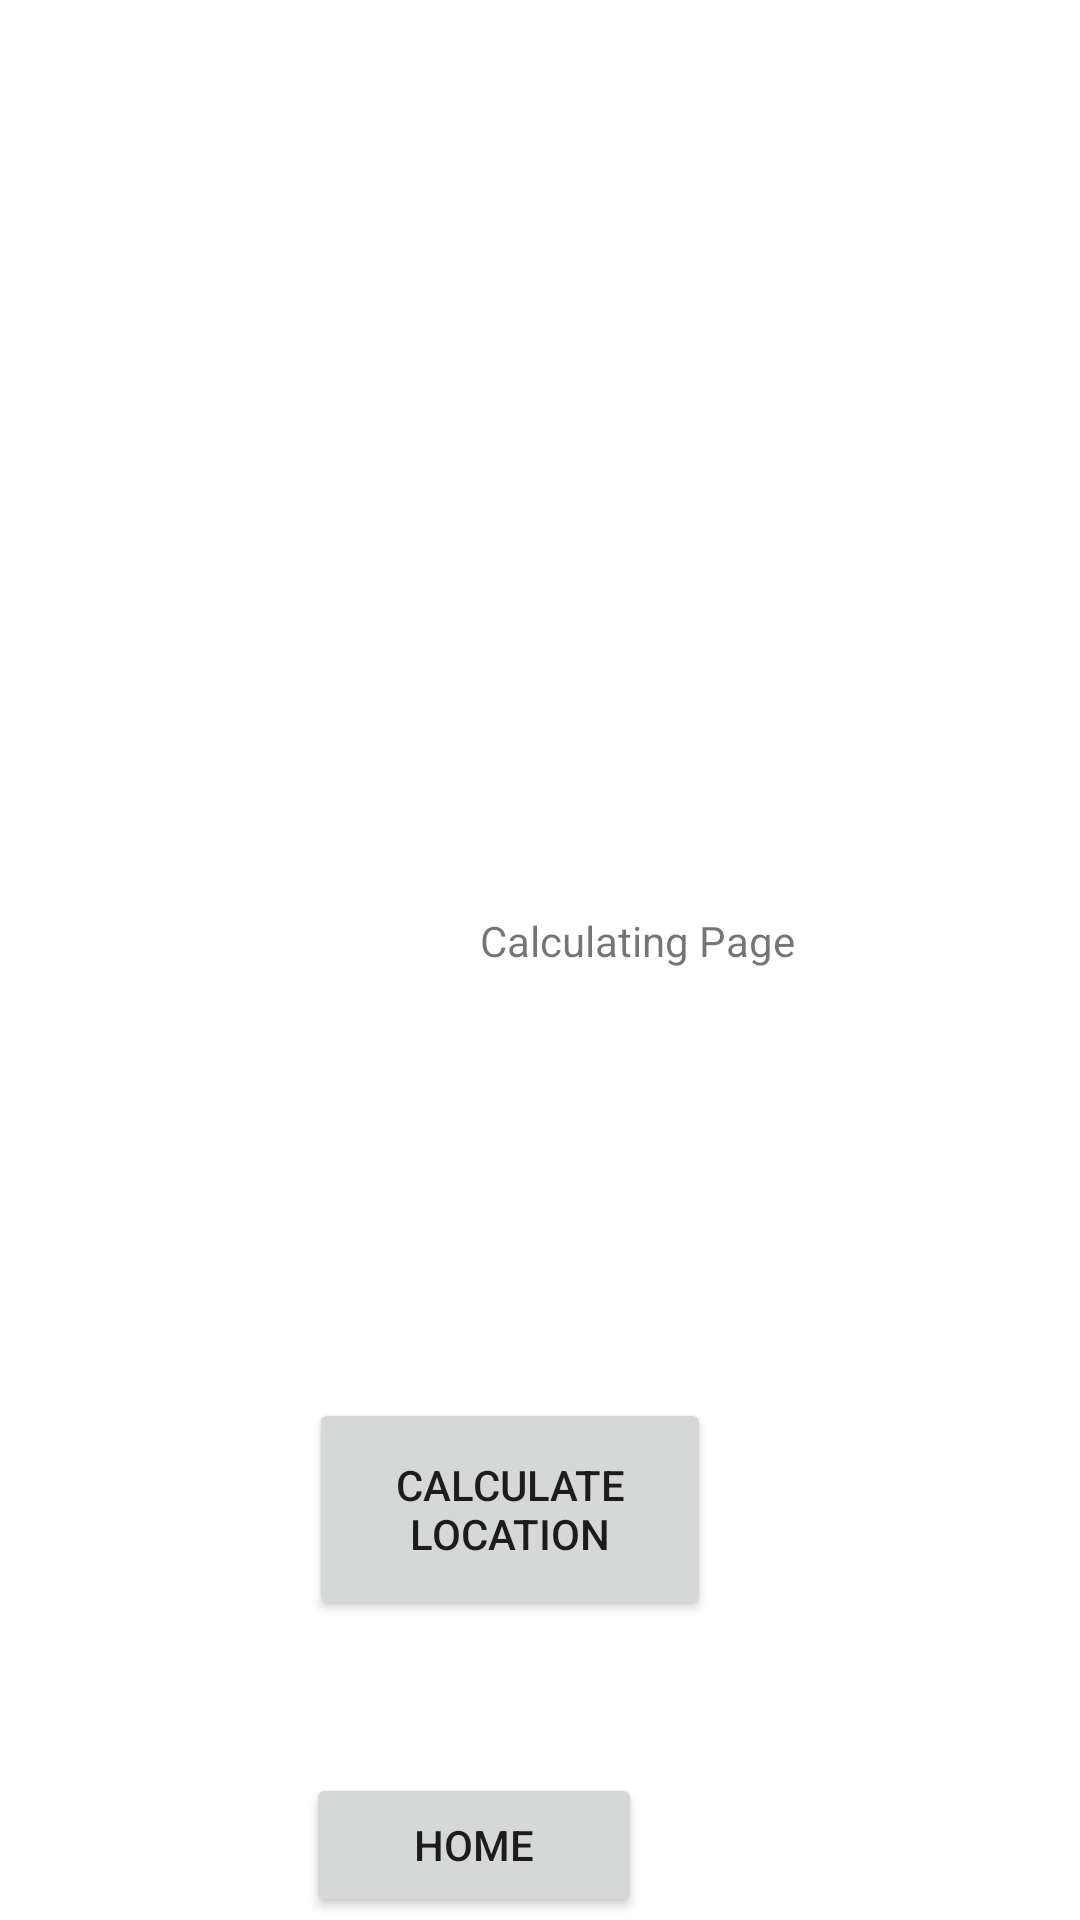

This screen was rendered from an Android layout file. Write that file and the resources it references.
<!-- AndroidManifest.xml: application theme Theme.Manualmasjidfinderjava -->
<!-- res/layout/activity_3.xml -->
<?xml version="1.0" encoding="utf-8"?>
<RelativeLayout xmlns:android="http://schemas.android.com/apk/res/android"
    xmlns:app="http://schemas.android.com/apk/res-auto"
    xmlns:tools="http://schemas.android.com/tools"
    android:layout_width="match_parent"
    android:layout_height="match_parent"
    tools:context=".MainActivity">

    <TextView
        android:id="@+id/calculatetext"
        android:layout_width="wrap_content"
        android:layout_height="wrap_content"
        android:layout_marginStart="160dp"
        android:layout_marginTop="304dp"
        android:text="Calculating Page"
        app:layout_constraintStart_toStartOf="parent"
        app:layout_constraintTop_toTopOf="parent" />

    <Button
        android:id="@+id/buttonformainactivity"
        android:layout_width="112dp"
        android:layout_height="wrap_content"
        android:layout_alignParentEnd="true"
        android:layout_alignParentBottom="true"
        android:layout_marginEnd="146dp"
        android:layout_marginBottom="1dp"
        android:text="Home" />

    <Button
        android:id="@+id/buttonforcalculation"
        android:layout_width="134dp"
        android:layout_height="74dp"
        android:layout_alignParentEnd="true"
        android:layout_alignParentBottom="true"
        android:layout_marginEnd="123dp"
        android:layout_marginBottom="100dp"
        android:text="calculate location" />
</RelativeLayout>
<!-- resources referenced by this layout -->
<resources>
  <style name="Theme.Manualmasjidfinderjava" parent="Theme.MaterialComponents.DayNight.DarkActionBar">
          
          <item name="colorPrimary">@color/purple_500</item>
          <item name="colorPrimaryVariant">@color/purple_700</item>
          <item name="colorOnPrimary">@color/white</item>
          
          <item name="colorSecondary">@color/teal_200</item>
          <item name="colorSecondaryVariant">@color/teal_700</item>
          <item name="colorOnSecondary">@color/black</item>
          
          <item name="android:statusBarColor" tools:targetApi="l">?attr/colorPrimaryVariant</item>
          
      </style>
  <color name="purple_500">#FF6200EE</color>
  <color name="purple_700">#FF3700B3</color>
  <color name="white">#FFFFFFFF</color>
  <color name="teal_200">#FF03DAC5</color>
  <color name="teal_700">#FF018786</color>
  <color name="black">#FF000000</color>
</resources>
